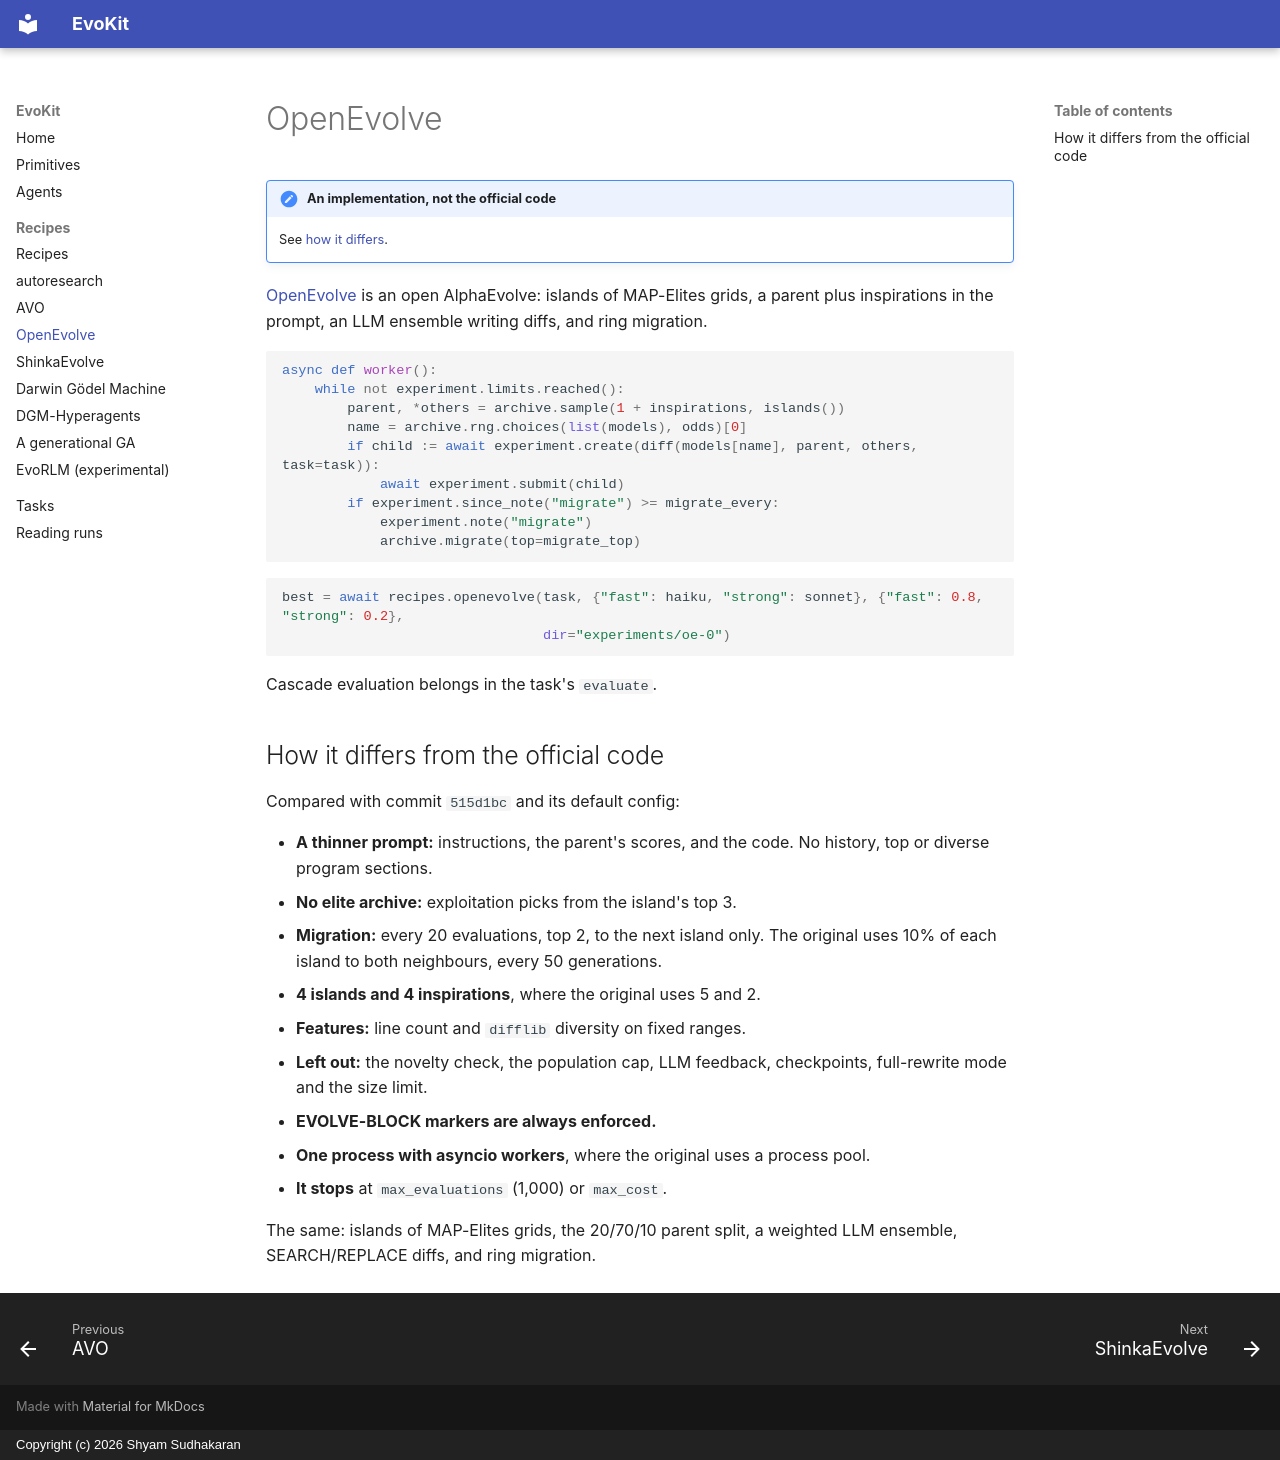

repository: shyamsn97/evokit · page: recipes/openevolve/index.html · generator: mkdocs · copyright: Copyright (c) 2026 Shyam Sudhakaran

# OpenEvolve

!!! note "An implementation, not the official code"
    See [how it differs](#how-it-differs-from-the-official-code).

[OpenEvolve](https://github.com/codelion/openevolve) is an open AlphaEvolve: islands of
MAP-Elites grids, a parent plus inspirations in the prompt, an LLM ensemble writing diffs, and
ring migration.

```python
async def worker():
    while not experiment.limits.reached():
        parent, *others = archive.sample(1 + inspirations, islands())
        name = archive.rng.choices(list(models), odds)[0]
        if child := await experiment.create(diff(models[name], parent, others, task=task)):
            await experiment.submit(child)
        if experiment.since_note("migrate") >= migrate_every:
            experiment.note("migrate")
            archive.migrate(top=migrate_top)
```

```python
best = await recipes.openevolve(task, {"fast": haiku, "strong": sonnet}, {"fast": 0.8, "strong": 0.2},
                                dir="experiments/oe-0")
```

Cascade evaluation belongs in the task's `evaluate`.

## How it differs from the official code

Compared with commit `515d1bc` and its default config:

- **A thinner prompt:** instructions, the parent's scores, and the code. No history, top or
  diverse program sections.
- **No elite archive:** exploitation picks from the island's top 3.
- **Migration:** every 20 evaluations, top 2, to the next island only. The original uses 10% of
  each island to both neighbours, every 50 generations.
- **4 islands and 4 inspirations**, where the original uses 5 and 2.
- **Features:** line count and `difflib` diversity on fixed ranges.
- **Left out:** the novelty check, the population cap, LLM feedback, checkpoints, full-rewrite
  mode and the size limit.
- **EVOLVE-BLOCK markers are always enforced.**
- **One process with asyncio workers**, where the original uses a process pool.
- **It stops** at `max_evaluations` (1,000) or `max_cost`.

The same: islands of MAP-Elites grids, the 20/70/10 parent split, a weighted LLM ensemble,
SEARCH/REPLACE diffs, and ring migration.
